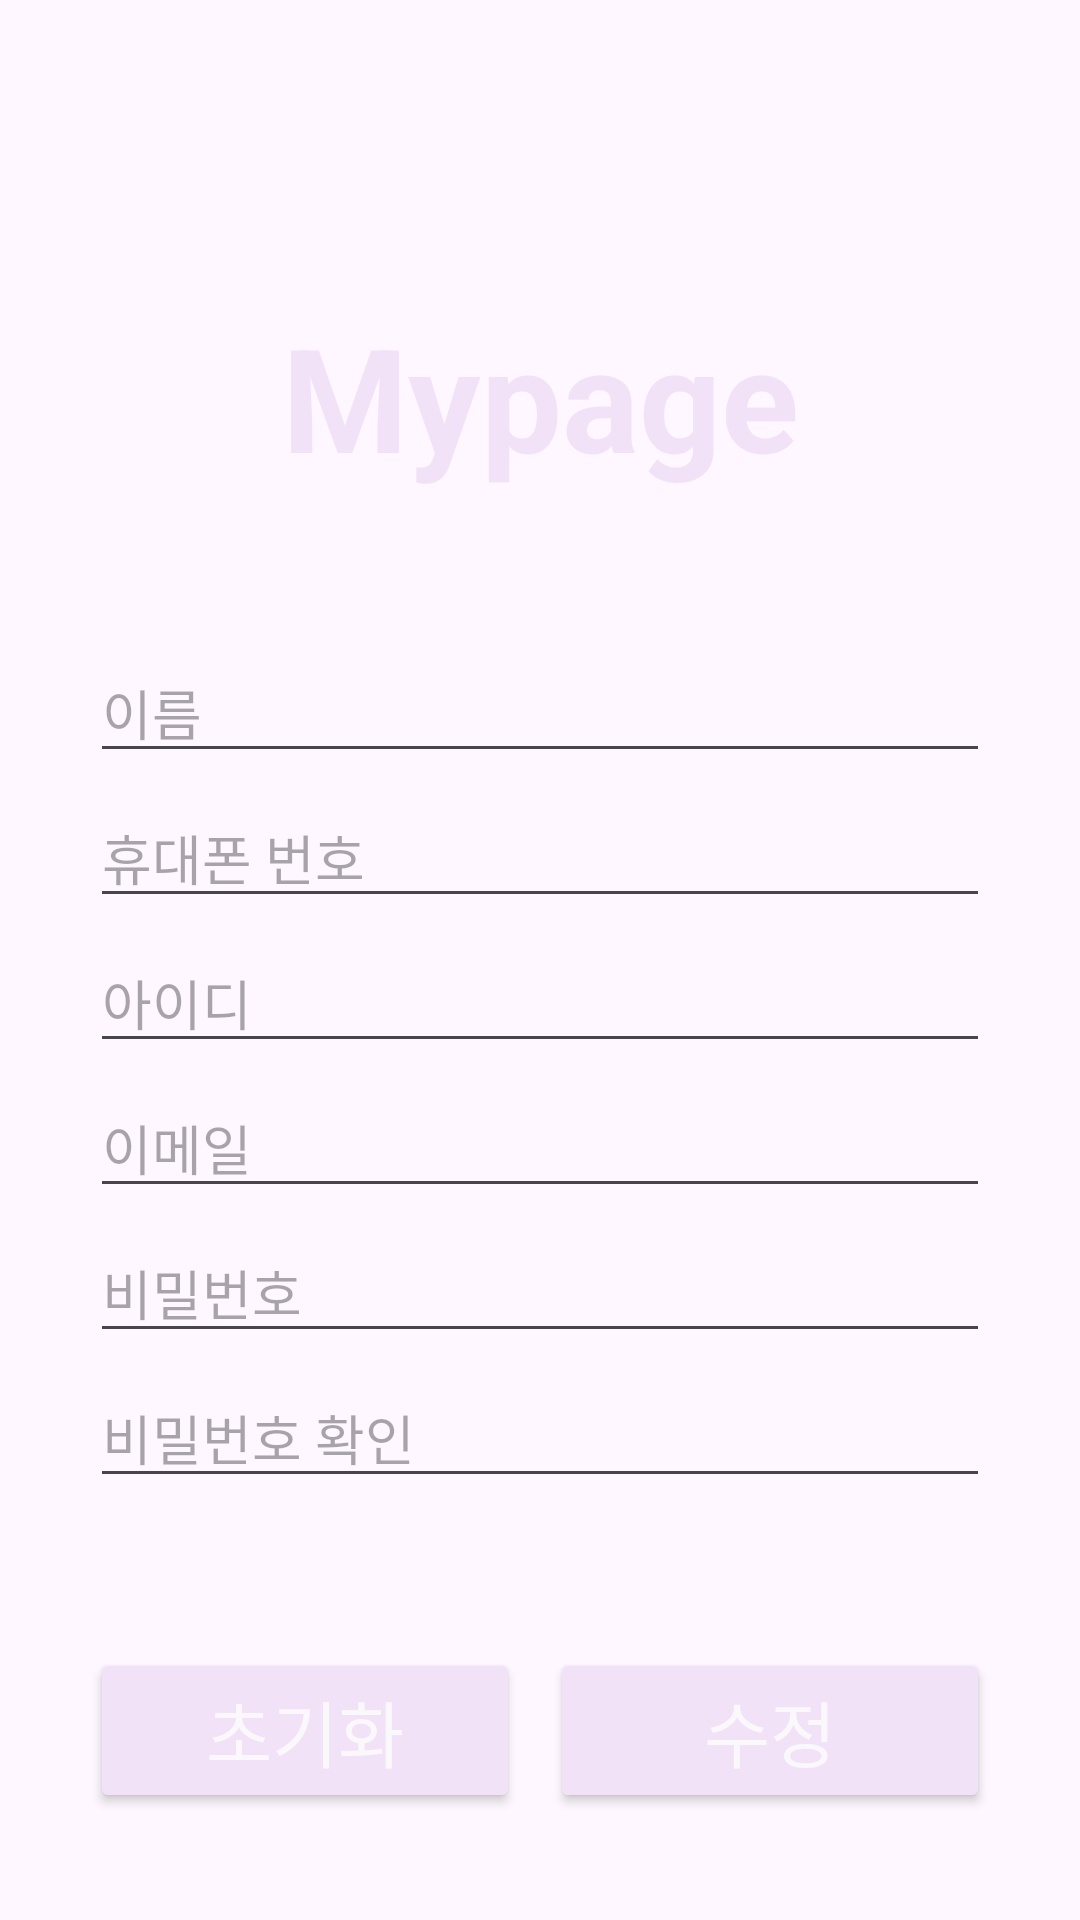

Write the Android layout XML for this screen, with the resource values it uses.
<!-- AndroidManifest.xml: application theme Theme.CapstoneDesign -->
<!-- res/layout/activity_myinfo.xml -->
<?xml version="1.0" encoding="utf-8"?>
<LinearLayout xmlns:android="http://schemas.android.com/apk/res/android"
    xmlns:app="http://schemas.android.com/apk/res-auto"
    xmlns:tools="http://schemas.android.com/tools"
    android:id="@+id/main"
    android:layout_width="match_parent"
    android:layout_height="match_parent"
    android:background="#FEF7FF"
    android:orientation="vertical"
    android:padding="30dp"
    tools:context=".MypageActivity">

    <LinearLayout
        android:layout_width="match_parent"
        android:layout_height="wrap_content"
        android:layout_marginTop="50dp"
        android:orientation="vertical">

        <TextView
            android:id="@+id/textView24"
            android:layout_width="match_parent"
            android:layout_height="wrap_content"
            android:layout_marginTop="20dp"
            android:layout_marginBottom="20dp"
            android:text="Mypage"
            android:textAlignment="center"
            android:textColor="#F2E2F8"
            android:textSize="48sp"
            android:textStyle="bold" />

    </LinearLayout>

    <LinearLayout
        android:layout_width="match_parent"
        android:layout_height="wrap_content"
        android:orientation="vertical">

        <EditText
            android:id="@+id/txt_Name"
            android:layout_width="match_parent"
            android:layout_height="wrap_content"
            android:layout_marginTop="30dp"
            android:ems="10"
            android:hint="이름"
            android:inputType="text" />

        <EditText
            android:id="@+id/txt_Phone"
            android:layout_width="match_parent"
            android:layout_height="wrap_content"
            android:layout_marginTop="5dp"
            android:ems="10"
            android:hint="휴대폰 번호"
            android:inputType="phone" />

        <EditText
            android:id="@+id/txt_Id"
            android:layout_width="match_parent"
            android:layout_height="wrap_content"
            android:layout_marginTop="5dp"
            android:ems="10"
            android:hint="아이디"
            android:inputType="textEmailAddress" />

        <EditText
            android:id="@+id/txt_Email"
            android:layout_width="match_parent"
            android:layout_height="wrap_content"
            android:layout_marginTop="5dp"
            android:ems="10"
            android:hint="이메일"
            android:inputType="textEmailAddress" />

        <EditText
            android:id="@+id/txt_Password"
            android:layout_width="match_parent"
            android:layout_height="wrap_content"
            android:layout_marginTop="5dp"
            android:ems="10"
            android:hint="비밀번호"
            android:inputType="textPassword" />

        <EditText
            android:id="@+id/txt_PasswordCrm"
            android:layout_width="match_parent"
            android:layout_height="wrap_content"
            android:layout_marginTop="5dp"
            android:ems="10"
            android:hint="비밀번호 확인"
            android:inputType="textPassword" />

    </LinearLayout>

    <LinearLayout
        android:layout_width="match_parent"
        android:layout_height="wrap_content"
        android:layout_marginTop="50dp"
        android:orientation="horizontal">

        <Button
            android:id="@+id/btn_Reset"
            android:layout_width="85dp"
            android:layout_height="wrap_content"
            android:layout_marginRight="10dp"
            android:layout_weight="1"
            android:backgroundTint="#F2E2F8"
            android:text="초기화"
            android:textColor="#FAF8FA"
            android:textSize="24sp"
            app:cornerRadius="0.3dp" />

        <Button
            android:id="@+id/btn_Modify"
            android:layout_width="wrap_content"
            android:layout_height="match_parent"
            android:layout_weight="1"
            android:backgroundTint="#F2E2F8"
            android:text="수정"
            android:textColor="#FAF8FA"
            android:textSize="24sp"
            app:cornerRadius="0.3dp" />
    </LinearLayout>

    <Button
        android:id="@+id/btn_Back3"
        android:layout_width="70dp"
        android:layout_height="70dp"
        android:layout_marginTop="90dp"
        android:backgroundTint="#FAF8FA"
        android:gravity="center"
        android:singleLine="false"
        android:text="◀"
        android:textColor="#F2E2F8"
        android:textSize="20sp"
        app:layout_constraintBottom_toBottomOf="parent"
        tools:layout_editor_absoluteX="35dp" />

</LinearLayout>
<!-- resources referenced by this layout -->
<resources>
  <style name="Theme.CapstoneDesign" parent="Base.Theme.CapstoneDesign" />
  <style name="Base.Theme.CapstoneDesign" parent="Theme.Material3.DayNight.NoActionBar">
          
          
          <item name="windowNoTitle">true</item>
          <item name="android:itemBackground">@drawable/line_sample</item>
          <item name="android:windowIsTranslucent">true</item>
      </style>
  <!-- drawable line_sample (drawable) -->
  <?xml version="1.0" encoding="utf-8"?>
  <layer-list xmlns:android="http://schemas.android.com/apk/res/android">
      <item
          android:bottom ="1dp"
          android:left ="-2dp"
          android:right="-2dp"
          android:top="-2dp"    >
          <shape android:shape="rectangle">
              <stroke android:color="#E2DEE2"
                  android:width="1dp"/>
          </shape>
      </item>
  
  
  </layer-list>
</resources>
